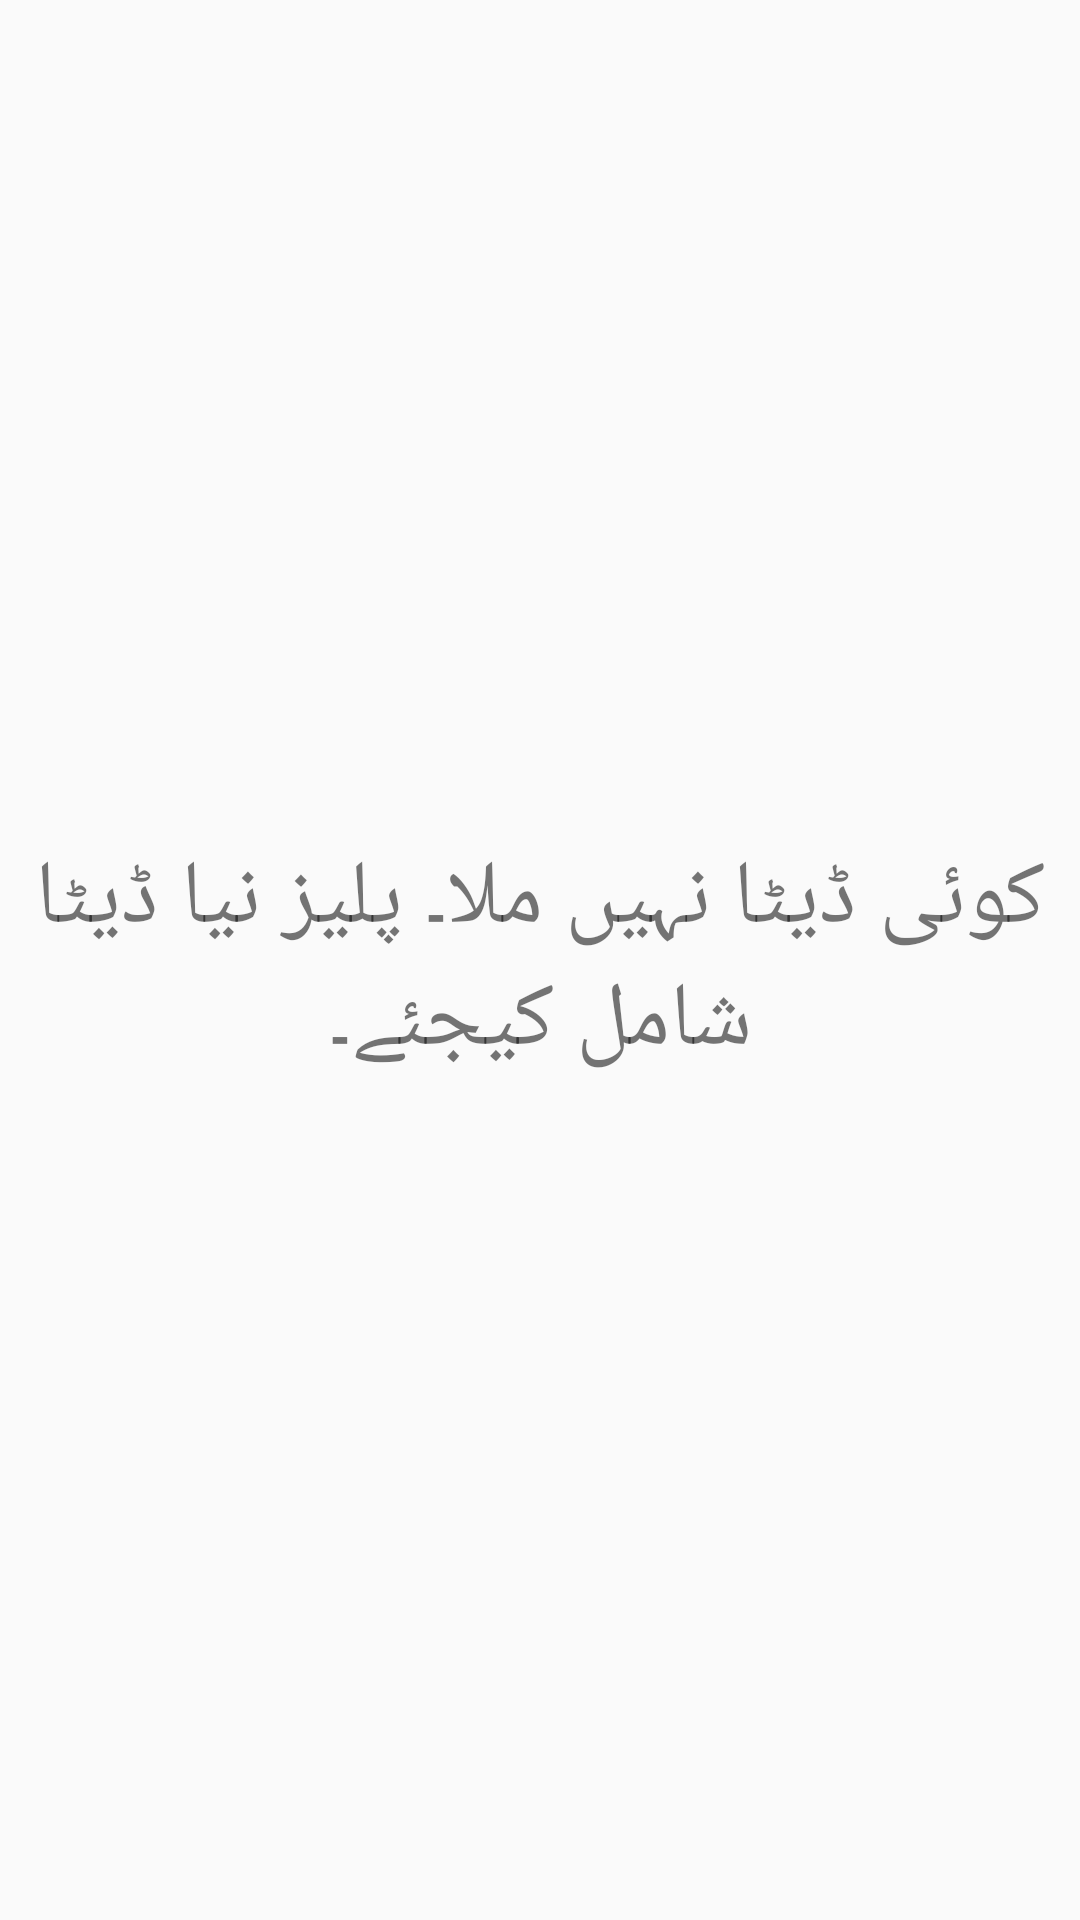

Write the Android layout XML for this screen, with the resource values it uses.
<!-- AndroidManifest.xml: application theme AppTheme -->
<!-- res/layout/empty_data.xml -->
<?xml version="1.0" encoding="utf-8"?>
<androidx.constraintlayout.widget.ConstraintLayout
    xmlns:android="http://schemas.android.com/apk/res/android"
    xmlns:app="http://schemas.android.com/apk/res-auto"
    xmlns:tools="http://schemas.android.com/tools"
    android:layout_width="match_parent"
    android:layout_height="match_parent"
    tools:context=".activity.MainActivity"
    tools:showIn="@layout/fragment_home">



    <ImageView
        android:id="@+id/img__empty"
        android:layout_width="200dp"
        android:layout_height="200dp"
        android:layout_gravity="center"
        android:alpha="0.3"
        android:src="@drawable/icon_body_size"
        app:layout_constraintBottom_toBottomOf="parent"
        app:layout_constraintLeft_toLeftOf="parent"
        app:layout_constraintRight_toRightOf="parent"
        app:layout_constraintBottom_toTopOf="@id/tv__empty" />

    <TextView
        android:id="@+id/tv__empty"
        android:fontFamily="@font/custom_font"
        android:layout_width="wrap_content"
        android:layout_height="wrap_content"
        android:textSize="30sp"
        android:gravity="center"
        android:text="کوئی ڈیٹا نہیں ملا۔ پلیز نیا ڈیٹا شامل کیجئے۔"
        app:layout_constraintBottom_toBottomOf="parent"
        app:layout_constraintLeft_toLeftOf="parent"
        app:layout_constraintRight_toRightOf="parent"
        app:layout_constraintTop_toTopOf="parent" />

</androidx.constraintlayout.widget.ConstraintLayout>
<!-- res/layout/fragment_home.xml (included above) -->
<?xml version="1.0" encoding="utf-8"?>
<FrameLayout xmlns:android="http://schemas.android.com/apk/res/android"
    xmlns:tools="http://schemas.android.com/tools"
    android:layout_width="match_parent"
    android:layout_height="match_parent"
    xmlns:app="http://schemas.android.com/apk/res-auto"
    tools:context=".fragment.SizeListFragment">



    <LinearLayout
        android:orientation="vertical"
        android:layout_width="match_parent"
        android:layout_height="wrap_content">

        <androidx.appcompat.widget.SearchView
            android:id="@+id/searchSize"
            android:layout_width="match_parent"
            android:layout_height="wrap_content"
            android:queryHint="Search Size"
            android:iconifiedByDefault="false" />

        <androidx.recyclerview.widget.RecyclerView
            android:id="@+id/recyclerViewSizeList"
            android:layout_width="match_parent"
            android:layout_height="match_parent"
            tools:listitem="@layout/recycler_item_size" />
    </LinearLayout>

    <include layout="@layout/empty_data"/>


    <com.google.android.material.floatingactionbutton.FloatingActionButton
        android:id="@+id/addNewSize"
        android:layout_width="wrap_content"
        android:layout_height="wrap_content"
        android:layout_alignParentBottom="true"
        android:layout_alignParentEnd="true"
        android:layout_gravity="bottom|end"
        android:layout_margin="@dimen/fab_margin"
        app:backgroundTint="@color/colorPrimary"
        app:srcCompat="@drawable/icon_add"/>


</FrameLayout>
<!-- res/layout/recycler_item_size.xml (included above) -->
<?xml version="1.0" encoding="utf-8"?>
<androidx.cardview.widget.CardView
    xmlns:android="http://schemas.android.com/apk/res/android"
    xmlns:app="http://schemas.android.com/apk/res-auto"
    xmlns:tools="http://schemas.android.com/tools"
    android:layout_width="match_parent"
    android:layout_height="wrap_content"
    android:layout_margin="@dimen/default_margin"
    android:clickable="true"
    android:focusable="true"
    android:foreground="?android:attr/selectableItemBackground"
    app:cardBackgroundColor="#FFFFFFFF"
    app:cardCornerRadius="2dp"
    app:cardElevation="2dp">

    <LinearLayout
        android:layout_width="match_parent"
        android:layout_height="wrap_content"
        android:layout_centerVertical="true"
        android:orientation="horizontal">

        <LinearLayout
            android:layout_width="0dp"
            android:layout_height="wrap_content"
            android:layout_margin="5dp"
            android:layout_weight="2"
            android:layout_gravity="center_vertical"
            android:orientation="vertical">

            <ImageView
                android:id="@+id/customerPic"
                android:layout_width="100dp"
                android:layout_height="100dp"
                android:layout_gravity="center"
                android:layout_margin="10dp"
                android:src="@drawable/icon_body_size" />

            <TextView
                android:id="@+id/customerID"
                android:layout_width="match_parent"
                android:layout_height="wrap_content"
                android:layout_gravity="center"
                android:lines="1"
                android:textAlignment="center"
                android:textSize="10sp"
                tools:text="01" />

        </LinearLayout>


        <LinearLayout
            android:layout_width="0dp"
            android:layout_height="wrap_content"
            android:layout_margin="10dp"
            android:layout_weight="4"
            android:orientation="vertical"
            android:paddingTop="@dimen/default_margin">


            <TextView
                android:id="@+id/customerName"
                android:layout_width="match_parent"
                android:layout_height="wrap_content"
                android:gravity="center_vertical"
                android:lines="1"
                android:textAppearance="@style/TextAppearance.AppCompat.Headline"
                tools:text="M Ahsan Taqveem" />

            <TextView
                android:id="@+id/customerMobileNo"
                android:layout_width="match_parent"
                android:layout_height="wrap_content"
                android:layout_centerVertical="true"
                android:lines="1"
                android:textColor="@color/colorPrimaryDark"
                tools:text="03449085371" />

            <TextView
                android:id="@+id/customerMobileNoAlternate"
                android:layout_width="match_parent"
                android:layout_height="wrap_content"
                android:layout_centerVertical="true"
                android:lines="1"
                android:textColor="@color/colorPrimaryDark"
                tools:text="03000000000" />


            <TextView
                android:id="@+id/customerAddress"
                android:layout_width="match_parent"
                android:layout_height="wrap_content"
                android:gravity="center_vertical"
                android:textColor="@color/design_default_color_primary_dark"
                android:textSize="16sp"
                tools:text="Shadbagh Colony, O/S Yekkatoot, Street 1, House 778-B, Peshawar" />


        </LinearLayout>


    </LinearLayout>

</androidx.cardview.widget.CardView>
<!-- resources referenced by this layout -->
<resources>
  <color name="colorPrimary">#d32f2f</color>
  <color name="colorPrimaryDark">#c72c2c</color>
  <dimen name="default_margin">8dp</dimen>
  <dimen name="fab_margin">16dp</dimen>
  <style name="AppTheme" parent="Theme.AppCompat.Light.NoActionBar">
          
          <item name="colorPrimary">@color/colorPrimary</item>
          <item name="colorPrimaryDark">@color/colorPrimaryDark</item>
          <item name="colorAccent">@color/colorAccent</item>
          <item name="coordinatorLayoutStyle">@style/Widget.Support.CoordinatorLayout</item>
      </style>
  <color name="colorAccent">#c7c7c7</color>
</resources>
